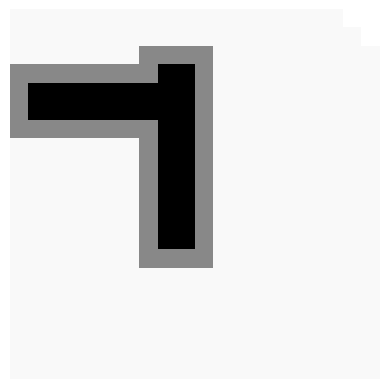

This chart was generated by the following Python code:
%matplotlib notebook
import numpy as np
import numpy.linalg as la
import matplotlib.pyplot as plt

# Problem specific parameters
GRIDSIZE = 20

def puddlecost(x):
    ''' puddlecost : int -> int

        puddlecost(x) returns the cost for the puddle area corresponding to state x:
        * if x is in the dark puddle area, it returns 1;
        * if x is in the light puddle area, it returns 0.5;
        * otherwise, it returns 0.
        
    '''

    i = x // GRIDSIZE
    j = x % GRIDSIZE
    
    if (j in (4, 5) and i in range(1, 8)) or \
       (i in (8, 9) and j in range(3, 13)):
        return 1.0
    
    if (j in range(3, 7) and i in range(0, 9)) or \
       (i in range(7, 11) and j in range(2, 14)):
        return 0.5
    
    return 0

# -- End: puddlecost


np.set_printoptions(threshold=10)


# States
X = [(i, j) for i in range(GRIDSIZE) for j in range(GRIDSIZE)]
nX = len(X)

# Actions
A = ['U', 'D', 'L', 'R']
nA = len(A)

# Transition probabilities and cost
Pu = np.zeros((nX, nX))
Pd = np.zeros((nX, nX))
Pl = np.zeros((nX, nX))
Pr = np.zeros((nX, nX))

c = np.zeros((nX, nA))

for x in range(nX):
    (i, j) = X[x]
    
    xu = X.index((i, max(j - 1, 0)))
    xd = X.index((i, min(j + 1, GRIDSIZE - 1)))
    xl = X.index((max(i - 1, 0), j))
    xr = X.index((min(i + 1, GRIDSIZE - 1), j))
    
    # Successfull transition
    Pu[x, xu] += 0.92
    Pd[x, xd] += 0.92
    Pl[x, xl] += 0.92
    Pr[x, xr] += 0.92

    # Failed transition (stays in place)
    Pu[x, x] += 0.02
    Pd[x, x] += 0.02
    Pl[x, x] += 0.02
    Pr[x, x] += 0.02

    # Failed transition (oposite direction)
    Pu[x, xd] += 0.02
    Pd[x, xu] += 0.02
    Pl[x, xr] += 0.02
    Pr[x, xl] += 0.02

    # Failed transition (sideways)
    Pu[x, xl] += 0.02
    Pu[x, xr] += 0.02
    Pd[x, xl] += 0.02
    Pd[x, xr] += 0.02
    Pl[x, xu] += 0.02
    Pl[x, xd] += 0.02
    Pr[x, xu] += 0.02
    Pr[x, xd] += 0.02
    
    if x not in (GRIDSIZE * (GRIDSIZE - 2), GRIDSIZE * (GRIDSIZE - 1), GRIDSIZE * (GRIDSIZE - 1) + 1):
        c[x, :] = min(0.05 + puddlecost(x), 1)
    
P = [Pu, Pd, Pl, Pr]

# Discount
gamma = 0.95

# Observe cost function
plt.figure()
plt.imshow(c[:, 0].reshape(GRIDSIZE, GRIDSIZE).T, cmap='Greys', origin='upper')
plt.axis('off')
plt.show()

# Insert your code here.

# Insert your code here.

# Insert your code here.

# Insert your code here.

# Insert your code here.

# Insert your comments here.